Dataset: images (GitHub, Sanjana-R-AIE22149/VisCurator). Classes: brown spot, frogeye, healthy, mosaic, potato virus Y, target spot, weather fleck, alternaria alternata, cercospora nicotianae, no cercospora nicotianae or alternaria alternata present.

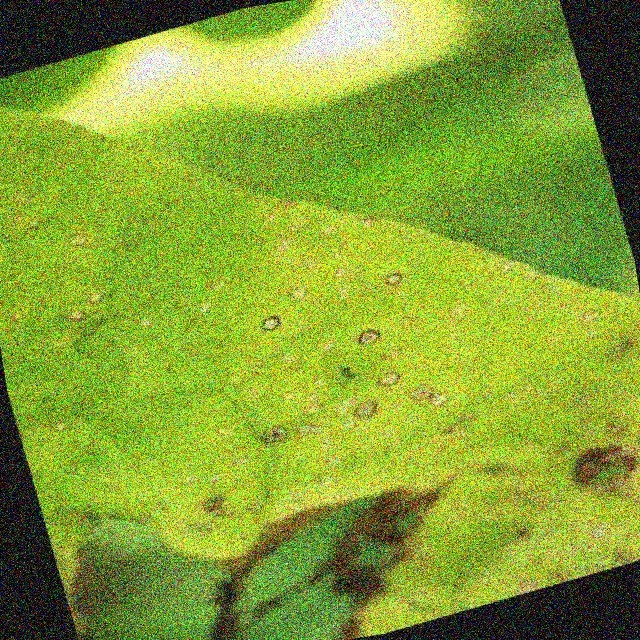
Label: frogeye

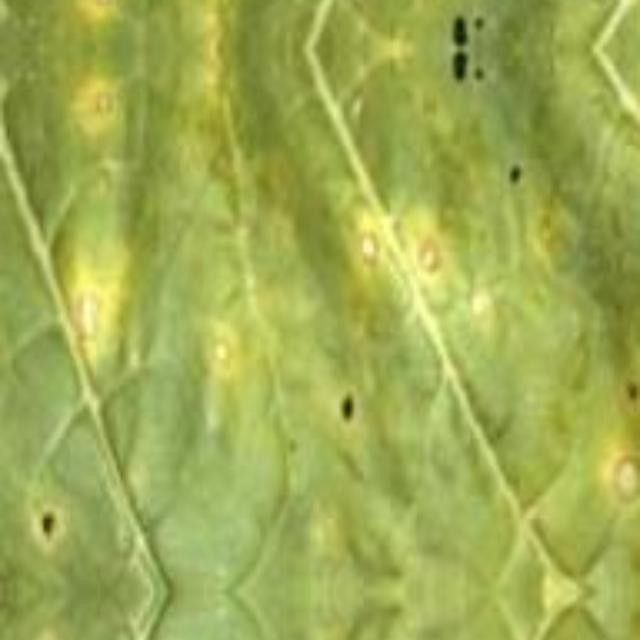
Label: cercospora nicotianae

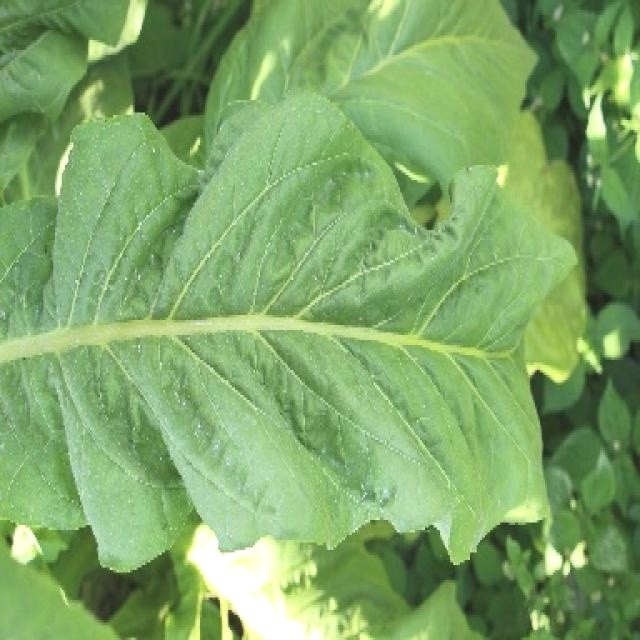
Label: healthy

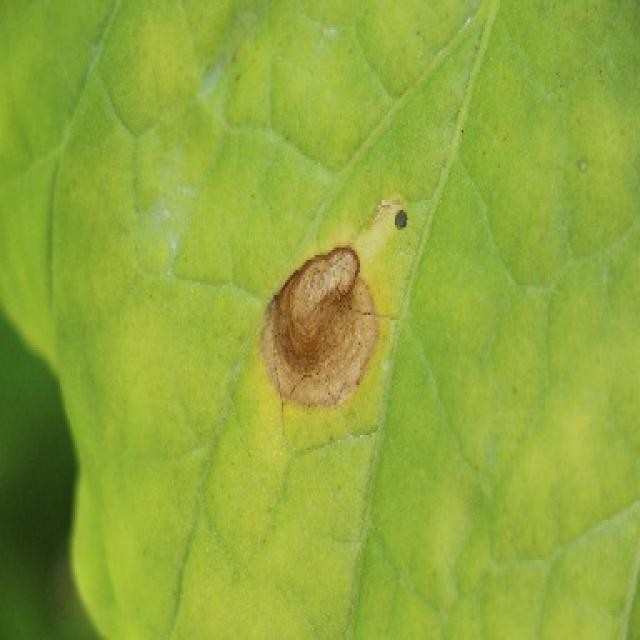
Label: brown spot

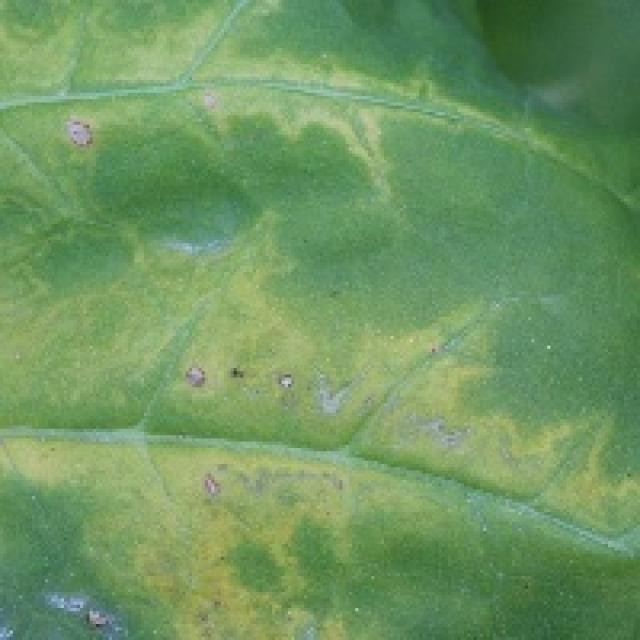
Label: potato virus Y

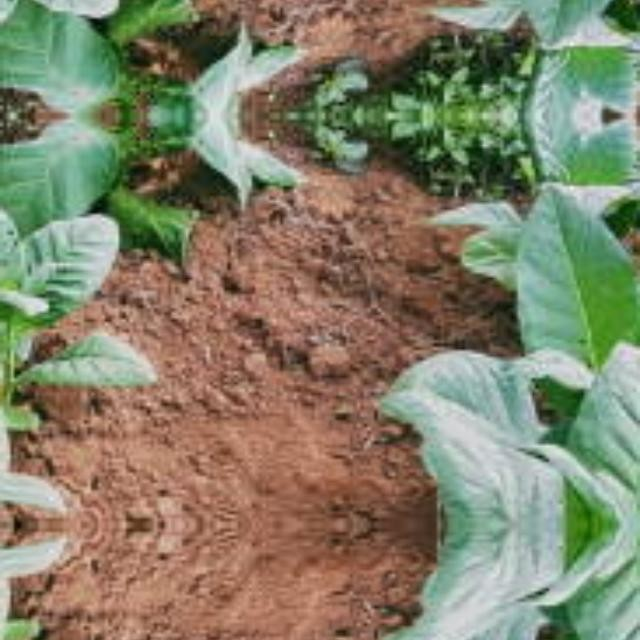
Label: no cercospora nicotianae or alternaria alternata present
